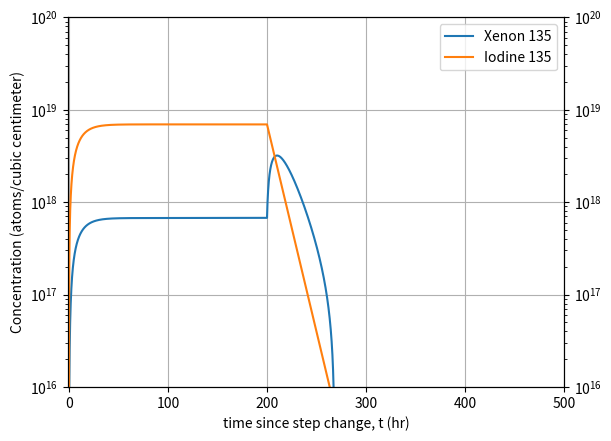

Write Python code to recreate this figure.
#poison.py
import numpy as np
import matplotlib.pyplot as plt

#Constants
gamma = {'I':0.0639,'Xe':0.00237}
lamda = {'I':2.87e-5, 'Xe':2.09e-5} #sec^1
phi = 1.1e14 #n/cm2/s
#phi = 1.1e14 #n/cm2/s

sigma_F = 587e-24 #cm2
N = 0.04833e24 #atoms/cm3
Sigma_F = sigma_F*N

sigma_Xe = 2.6e-18

m_dotHe = 0 #kg/hr
mtc = 1e15  # accXe/kgHe

#Define Functions
def dI_dt(I):
    return gamma['I']*Sigma_F*phi-lamda['I']*I

def dXe_dt(I,Xe):
    return lamda['I']*I+gamma['Xe']*Sigma_F*phi-lamda['Xe']*Xe-Xe*sigma_Xe*phi-mtc*m_dotHe/3600

dt=1 #sec

#Loop
begin = 0 #hours
end = 500 #hours
time = np.arange(begin,end*3600+1) #sec

for t in time:
    if t == 200*3600:
        phi = 0
        m_dotHe  = 10
    if t==0: #Iniitial Conditions for ODEs
        I = [0]
        Xe= [0]
    else:
        i=I[-1]+dI_dt(I[-1])*dt
        xe=Xe[-1]+dXe_dt(I[-1],Xe[-1])*dt
        I.append(i)
        Xe.append(xe)

ax =  plt.gca()
plt.xlabel('time since step change, t (hr)')
plt.ylabel('Concentration (atoms/cubic centimeter)')
plt.yscale('log')
plt.ylim(1e16,1e20)
plt.xlim(-1,500)
#plt.yticks(np.array([1e18,5e18,1e19]))
plt.plot(time/3600,Xe,label='Xenon 135')
plt.plot(time/3600,I,label='Iodine 135')
plt.grid()

plt.legend(loc='best')
twin_ax = ax.twinx()
twin_ax.set_yscale('log')
twin_ax.set_ylim(ax.get_ylim())



plt.show()
